The GitHub repository fenshui888/xray_project contains a labelled image folder "xray_project" with 3 categories: bacterial pneumonia, normal, viral pneumonia. Examples follow, each with its label.

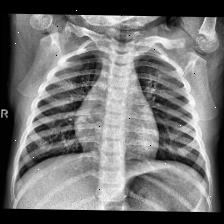
Label: normal

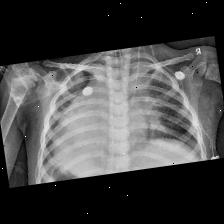
Label: bacterial pneumonia

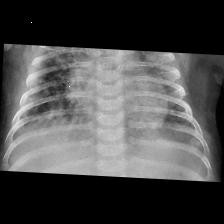
Label: bacterial pneumonia

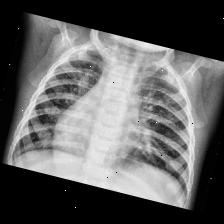
Label: viral pneumonia

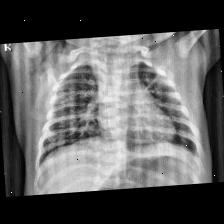
Label: viral pneumonia

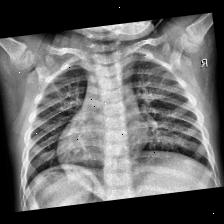
Label: normal
